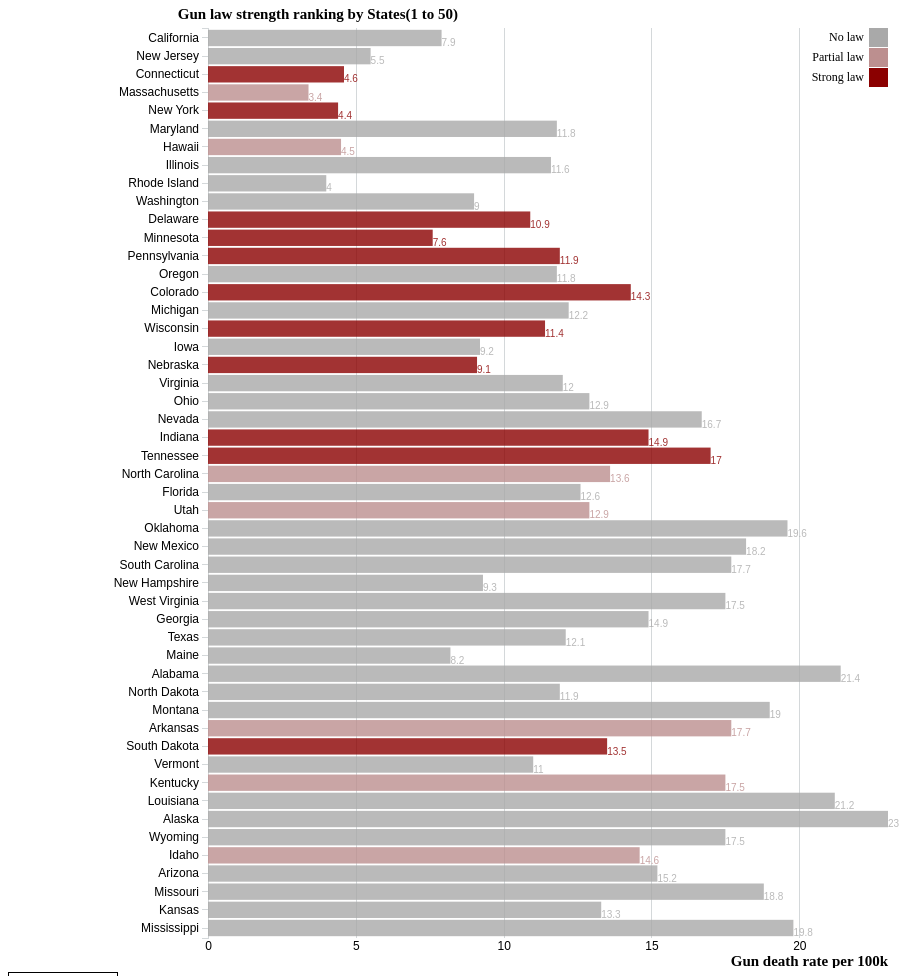
D3 v4 page, settled after 480 driven frames (8 s of simulated time); the page loaded 1 data file(s).


		var svg = d3.select("svg"),
		    margin = {top: 20, right: 20, bottom: 30, left: 200},
		    width = +svg.attr("width") - margin.left - margin.right,
		    height = +svg.attr("height") - margin.top - margin.bottom;
		  
		var tooltip = d3.select("body").append("div").attr("class", "toolTip");
		  
		var x = d3.scaleLinear()
			.range([0, width]);
		var y = d3.scaleBand()
			.range([height, 0]);
		var z = d3.scaleOrdinal()
          .range(["darkgrey", "Rosybrown", "darkred"]);

		var g = svg.append("g")
				.attr("transform", "translate(" + margin.left + "," + margin.top + ")");
		  
		d3.csv("gunrank.csv", function(error, data) {
		  	if (error) throw error;

			data.forEach(function(d) {
			d.Strength = parseFloat(d.Strength);
			d.Cases = parseFloat(d.Cases);
			d.Law = parseFloat(d.Law);
			d.DeathRate = parseFloat(d.DeathRate);
			
			data.sort(function(a, b) { return b.Strength - a.Strength; })
			});

		  	x.domain([0, d3.max(data, function(d) { return d.DeathRate; })]);
		    y.domain(data.map(function(d) { return d.State; })).padding(0.1);

		var keys = data.columns.slice(1);

		    g.append("g")
		        .attr("class", "x axis")
		       	.attr("transform", "translate(0," + height + ")")
		      	.call(d3.axisBottom(x).ticks(5).tickFormat(function(d) { return parseInt(d); }).tickSizeInner([-height]))
		      	.append("text")
			      .attr("x", width)
			      .attr("y", 28)
			      .attr("text-anchor", "end")
			      .attr("fill", "black")
			      .attr("font-weight", "bold")
			      .attr("font-family","Optima")
			      .attr("font-size",15)
			      .text("Gun death rate per 100k");

		    g.append("g")
		        .attr("class", "y axis")
		        .call(d3.axisLeft(y))
		        .append("text")
			      .attr("x",250)
			      .attr("y", -20)
			      .attr("dy", "0.71em")
			      .attr("fill", "black")
			      .attr("font-weight", "bold")
			      .attr("font-family","Optima")
			      .attr("font-size",15)
			      .text("Gun law strength ranking by States(1 to 50)");


		    g.selectAll(".bar")
		        .data(data)
		      .enter().append("rect")
		        .attr("class", "bar")
		        .attr("x", 0)
		        .attr("height", y.bandwidth())
		        .attr("y", function(d) { return y(d.State); })
		        .attr("width", function(d) { return x(d.DeathRate); })
		        .attr("font-family","Optima")
		        .style("opacity",0.8)
		        .attr("fill", function(d) {
			        if (d.Law == "0") {
				        return "darkgrey";
			        }
			        else if (d.Law == "1"){
			        	return "Rosybrown";
			        }
		        	else {
		          		return "darkred";
		        	}
			      })
		        .on("mouseover", function(d){
		            d3.select(this)
		            	.style("opacity",1);
		            tooltip
		              .style("left", d3.event.pageX + "px")
		              .style("top", d3.event.pageY + "px")
		              .style("display", "block")
		              .html("<strong>" + d.State + "</strong>" +"</br>"
		                      + "2017 Gun law enforcement score: " + d.Score + "</br>"
		                      + "Amount of major mass shooting cases: " + d.Cases + "</br>");
		        })

		    	.on("mouseout", function(d){ 
		    		d3.select(this)
		    			.style("opacity",0.8)
		    		tooltip
		    		.style("display", "none");
		    	});

		    	g.selectAll(".text")
		        .data(data)
		      .enter().append("text")
		        .attr("class", "text")
		        .attr("y", function(d) { return y(d.State) + y.bandwidth(); })
		        .attr("x", function(d) { return x(d.DeathRate); })
		        .html(function(d){
		        		return d.DeathRate;
		        })
		        .attr("font-family","Optima")
		        .style("opacity",0.8)
		        .style("padding", 10)
		        .attr("fill", function(d) {
			        if (d.Law == "0") {
				        return "darkgrey";
			        }
			        else if (d.Law == "1"){
			        	return "Rosybrown";
			        }
		        	else {
		          		return "darkred";
		        	}
			      })

		    var legend = g.append("g")
	            .attr("font-family", "Optima")
	            .attr("font-size", 12)
	            .attr("text-anchor", "end")
		    .selectAll("g")
	          .data(["No law","Partial law","Strong law"])
	          .enter().append("g")
	          .attr("transform", function(d, i) { return "translate(0," + i * 20 + ")"; });

		        legend.append("rect")
		            .attr("x", width - 19)
		            .attr("width", 19)
		            .attr("height", 19)
		            .attr("fill", z);

		        legend.append("text")
		            .attr("x", width - 24)
		            .attr("y", 9.5)
		            .attr("dy", "0.32em")
		            .text(function(d) { return d; });
		});
		

### data: gunrank.csv
Strength, State, id, Score, GUN DEATH RATE (RANKED), DeathRate, Cases, Law, Lawtext
1, California, CA, A, 43, 7.9, 3, 0, No Law
26, Florida, FL, F, 26, 12.6, 3, 0, No Law
32, Texas, TX, F, 28, 12.1, 1, 0, No Law
10, Washington, WA, B, 41, 9, 0, 0, No Law
32, Georgia, GA, F, 17, 14.9, 0, 0, No Law
8, Illinois, IL, B+, 34, 11.6, 0, 0, No Law
16, Michigan, MI, C, 27, 12.2, 1, 0, No Law
22, Nevada, NV, D, 15, 16.7, 1, 0, No Law
21, Ohio, OH, D, 25, 12.9, 1, 0, No Law
14, Oregon, OR, C, 33, 11.8, 0, 0, No Law
29, South Carolina, SC, F, 10, 17.7, 0, 0, No Law
47, Arizona, AZ, F, 16, 15.2, 0, 0, No Law
18, Iowa, IA, C-, 39, 9.2, 0, 0, No Law
48, Kansas, KS, F, 23, 13.3, 0, 0, No Law
43, Louisiana, LA, F, 3, 21.2, 0, 0, No Law
6, Maryland, MD, A-, 32, 11.8, 1, 0, No Law
50, Mississippi, MS, F, 4, 19.8, 0, 0, No Law
48, Missouri, MO, F, 7, 18.8, 0, 0, No Law
27, Oklahoma, OK, F, 5, 19.6, 0, 0, No Law
41, Vermont, VT, F, 36, 11, 0, 0, No Law
36, Alabama, AL, F, 2, 21.4, 0, 0, No Law
44, Alaska, AK, F, 1, 23, 0, 0, No Law
35, Maine, ME, F, 42, 8.2, 0, 0, No Law
37, Montana, MT, F, 6, 19, 0, 0, No Law
31, New Hampshire, NH, F, 38, 9.3, 0, 0, No Law
2, New Jersey, NJ, A-, 45, 5.5, 0, 0, No Law
29, New Mexico, NM, F, 8, 18.2, 0, 0, No Law
37, North Dakota, ND, F, 30, 11.9, 0, 0, No Law
9, Rhode Island, RI, B+, 49, 4, 0, 0, No Law
20, Virginia, VA, D, 29, 12, 0, 0, No Law
32, West Virginia, WV, F, 12, 17.5, 0, 0, No Law
45, Wyoming, WY, F, 11, 17.5, 0, 0, No Law
42, Kentucky, KY, F, 13, 17.5, 0, 1, Partial Law
25, North Carolina, NC, D-, 21, 13.6, 0, 1, Partial Law
39, Arkansas, AR, F, 9, 17.7, 0, 1, Partial Law
7, Hawaii, HI, A-, 47, 4.5, 0, 1, Partial Law
4, Massachusetts, MA, A-, 50, 3.4, 0, 1, Partial Law
27, Utah, UT, F, 24, 12.9, 0, 1, Partial Law
46, Idaho, ID, F, 19, 14.6, 0, 1, Partial Law
15, Colorado, CO, C, 20, 14.3, 1, 2, Strong Law
5, New York, NY, A-, 48, 4.4, 0, 2, Strong Law
17, Wisconsin, WI, C-, 35, 11.4, 0, 2, Strong Law
3, Connecticut, CT, A-, 46, 4.6, 0, 2, Strong Law
13, Pennsylvania, PA, C, 31, 11.9, 1, 2, Strong Law
12, Minnesota, MN, C+, 44, 7.6, 0, 2, Strong Law
19, Nebraska, NE, D, 40, 9.1, 0, 2, Strong Law
24, Tennessee, TN, D-, 14, 17, 1, 2, Strong Law
11, Delaware, DE, B, 37, 10.9, 0, 2, Strong Law
23, Indiana, IN, D-, 18, 14.9, 0, 2, Strong Law
40, South Dakota, SD, F, 22, 13.5, 0, 2, Strong Law